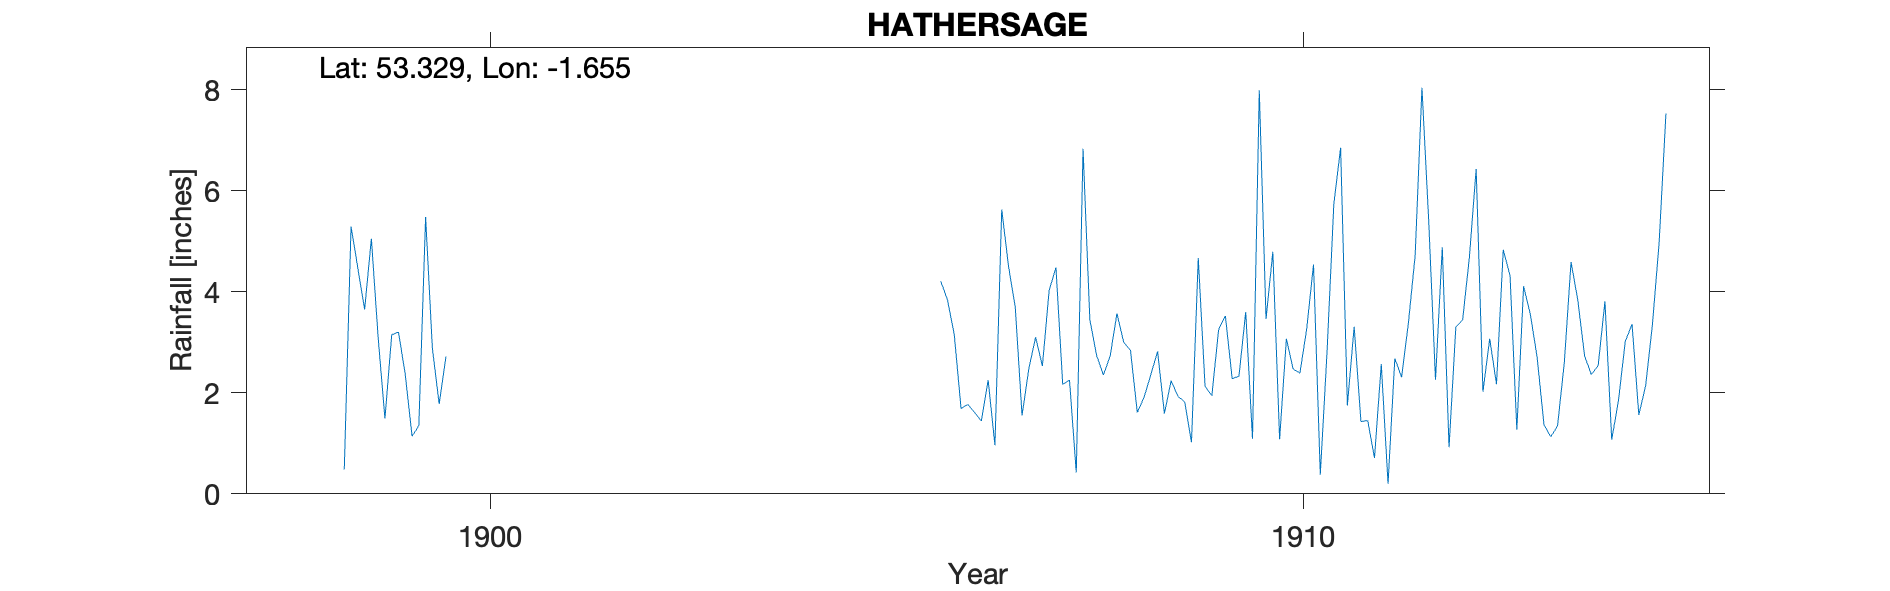

The file beside this chart, header and first rows:
HATHERSAGE, , , , , , , , , , , , , , , , , , , , , , , 
Grid ref, SK231814, Long, -1.655, Lat, 53.33, Elevation, 525, ft., , , , , , , , , , , , , , , 
Station no, RR6193, , , , , , , , , , , , , , , , , , , , , , 
, 1890, 1891, 1892, 1893, 1894, 1895, 1896, 1897, 1898, 1899, 1900, 1901, 1902, 1903, 1904, 1905, 1906, 1907, 1908, 1909, 1910, 1911, 1912
January, , , , , , , , , , 5.05, , , , , , , 4.21, 1.55, 2.35, 1.82, 3.46, 1.75, 5.4
February, , , , , , , , , , 3.09, , , , , , , 3.84, 2.48, 2.73, 1.02, 4.79, 3.31, 2.26
March, , , , , , , , , , 1.49, , , , , , , 3.15, 3.1, 3.57, 4.67, 1.08, 1.43, 4.88
April, , , , , , , , , , 3.15, , , , , , , 1.69, 2.53, 3, 2.13, 3.07, 1.45, 0.92
May, , , , , , , , , , 3.2, , , , , , , 1.77, 4.03, 2.84, 1.94, 2.47, 0.71, 3.3
June, , , , , , , , , , 2.36, , , , , , , 1.61, 4.48, 1.61, 3.25, 2.39, 2.57, 3.44
July, , , , , , , , , , 1.14, , , , , , , 1.44, 2.17, 1.91, 3.52, 3.27, 0.2, 4.68
August, , , , , , , , , , 1.35, , , , , , , 2.25, 2.25, 2.36, 2.28, 4.54, 2.68, 6.43
September, , , , , , , , , 0.48, 5.48, , , , , , , 0.96, 0.42, 2.82, 2.33, 0.38, 2.31, 2.02
October, , , , , , , , , 5.29, 2.88, , , , , , , 5.63, 6.83, 1.59, 3.6, 2.81, 3.38, 3.07
November, , , , , , , , , 4.47, 1.78, , , , , , , 4.51, 3.45, 2.24, 1.09, 5.74, 4.72, 2.17
December, , , , , , , , , 3.65, 2.72, , , , , , , 3.69, 2.74, 1.93, 7.99, 6.85, 8.04, 4.83
Total, , , , , , , , , , 33.69, , , , , , , 34.75, 36.03, 28.95, 35.64, 40.85, 32.55, 43.4
NGR is centre of Hathersage at stated al…, , , , , , , , , , , , , , , , , , , , , , , 
1890s record has a different observer, d…, , , , , , , , , , , , , , , , , , , , , , , 
